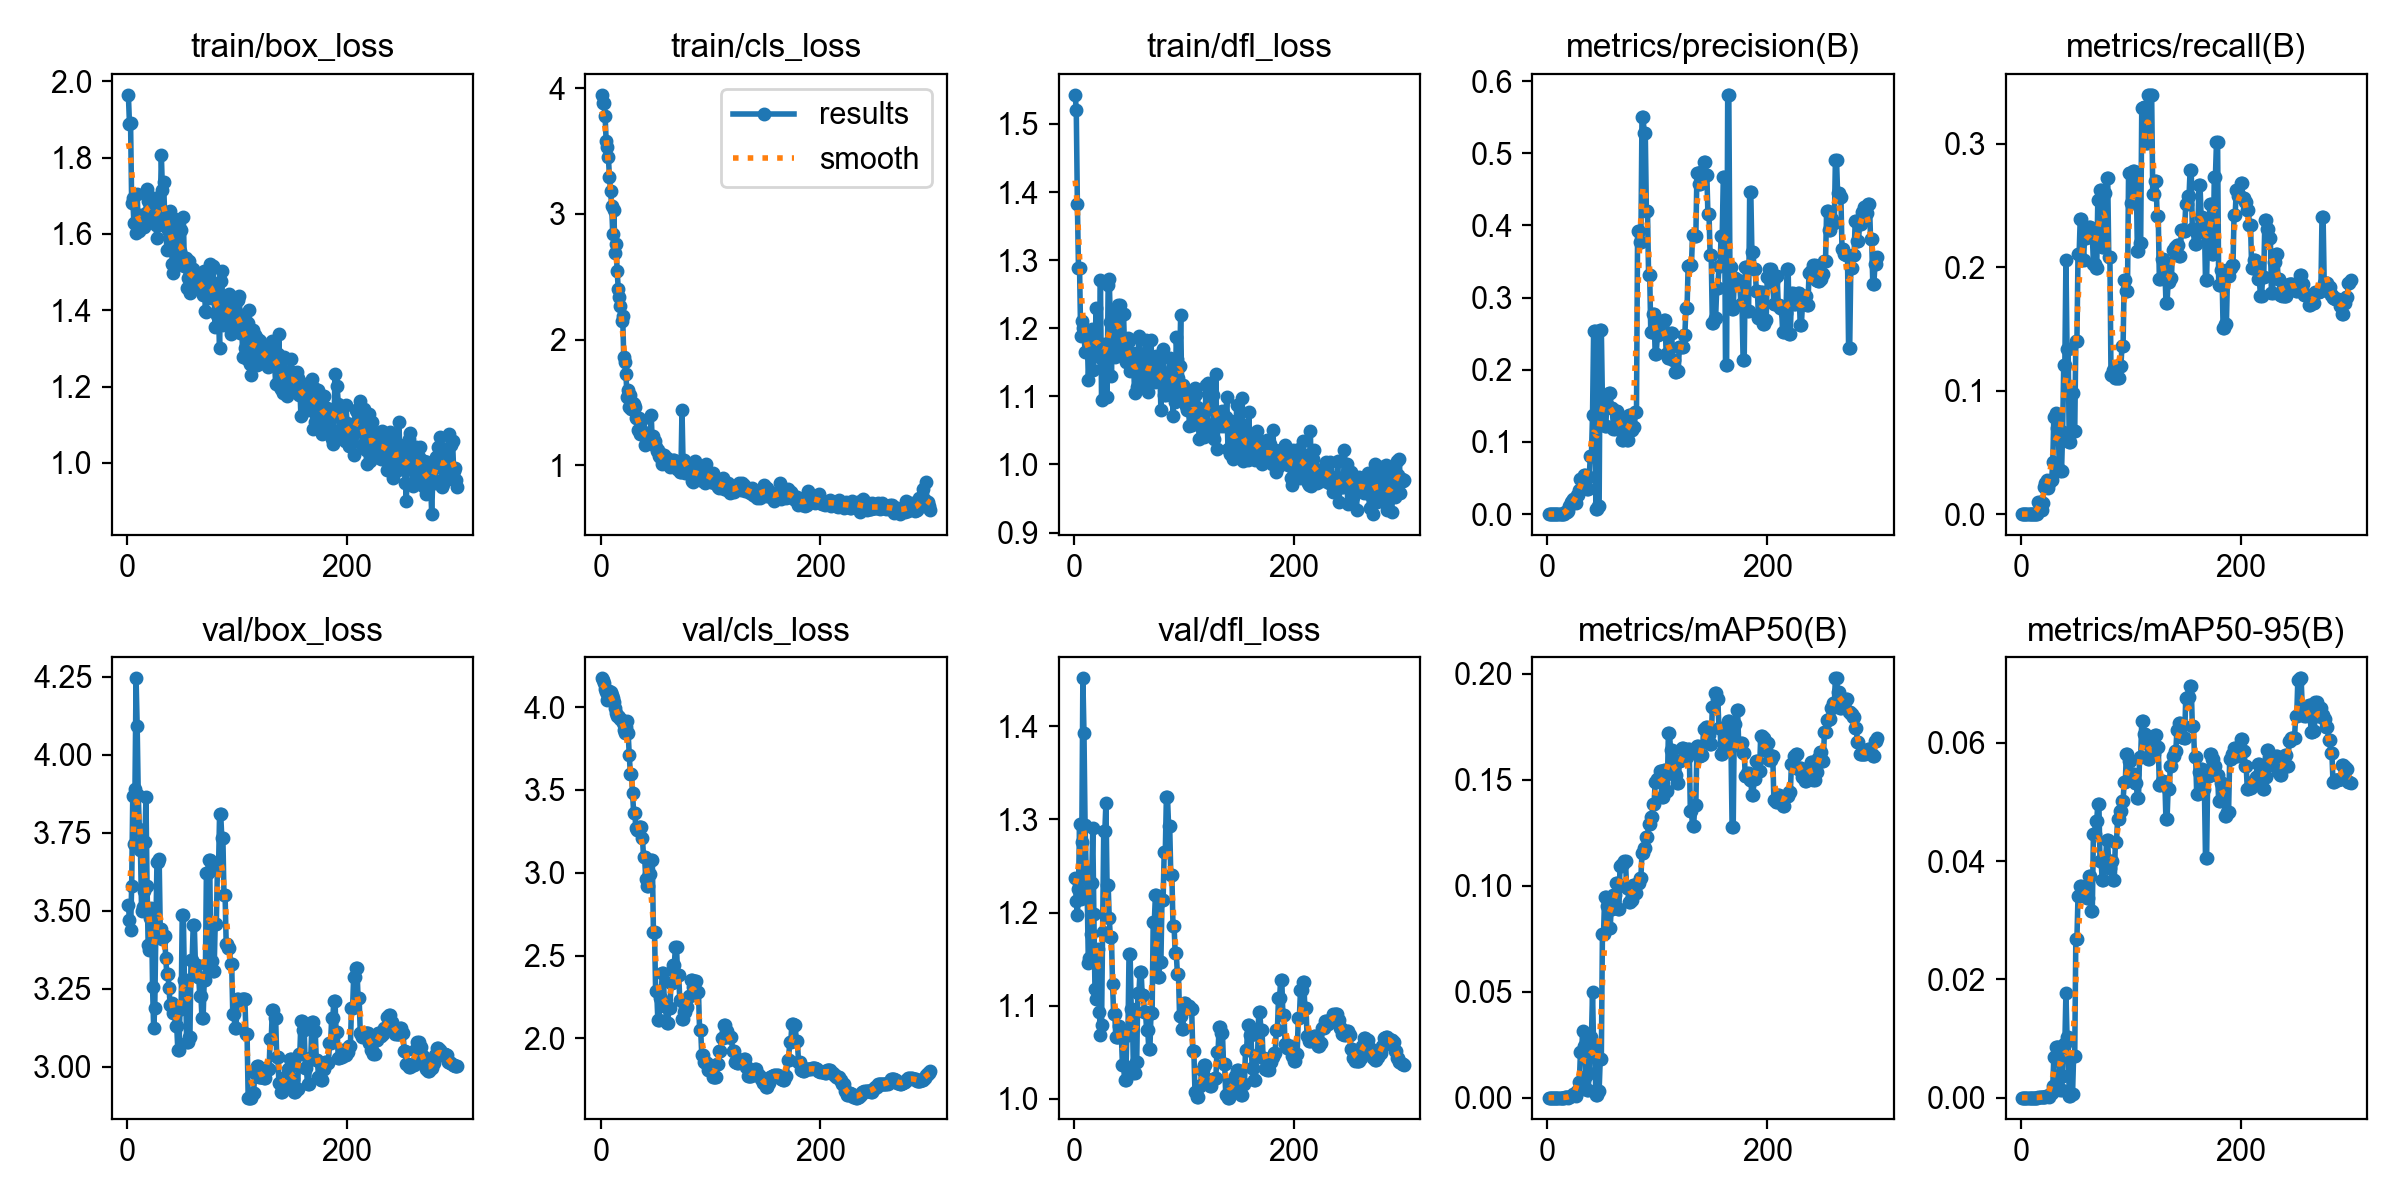

Values plotted in this chart, from the file beside it:
epoch, time, train/box_loss, train/cls_loss, train/dfl_loss, metrics/precision(B), metrics/recall(B), metrics/mAP50(B), metrics/mAP50-95(B), val/box_loss, val/cls_loss, val/dfl_loss, lr/pg0, lr/pg1, lr/pg2
1, 9.604, 1.964, 3.946, 1.543, 0, 0, 0, 0, 3.521, 4.174, 1.237, 1.429e-05, 1.429e-05, 1.429e-05
2, 18.87, 1.889, 3.885, 1.521, 0, 0, 0, 0, 3.47, 4.162, 1.213, 4.27285e-05, 4.27285e-05, 4.27285e-05
3, 28.07, 1.89, 3.881, 1.383, 0, 0, 0, 0, 3.438, 4.144, 1.197, 7.09784e-05, 7.09784e-05, 7.09784e-05
4, 36.65, 1.681, 3.781, 1.289, 0, 0, 0, 0, 3.581, 4.111, 1.225, 9.90397e-05, 9.90397e-05, 9.90397e-05
5, 45.05, 1.694, 3.578, 1.288, 0, 0, 0, 0, 3.867, 4.092, 1.295, 0.0001269, 0.0001269, 0.0001269
6, 53.94, 1.629, 3.533, 1.189, 0, 0, 0, 0, 3.715, 4.045, 1.214, 0.0001546, 0.0001546, 0.0001546
7, 63.06, 1.629, 3.449, 1.21, 0, 0, 0, 0, 3.89, 4.057, 1.276, 0.0001821, 0.0001821, 0.0001821
8, 71.76, 1.602, 3.293, 1.201, 0, 0, 0, 0, 4.245, 4.096, 1.451, 0.0002094, 0.0002094, 0.0002094
9, 80.63, 1.705, 3.18, 1.194, 0, 0, 0, 0, 4.093, 4.094, 1.393, 0.0002365, 0.0002365, 0.0002365
10, 89.6, 1.621, 3.065, 1.165, 0, 0, 0, 0, 3.87, 4.076, 1.294, 0.0002634, 0.0002634, 0.0002634
11, 97.74, 1.607, 2.837, 1.194, 0, 0, 0, 0, 3.763, 4.055, 1.246, 0.0002902, 0.0002902, 0.0002902
12, 106.4, 1.649, 3.027, 1.186, 0, 0, 0, 0, 3.696, 4.033, 1.217, 0.0003167, 0.0003167, 0.0003167
13, 115.1, 1.634, 2.686, 1.125, 0, 0, 0, 0, 3.501, 3.997, 1.145, 0.0003431, 0.0003431, 0.0003431
14, 123.9, 1.632, 2.761, 1.163, 0, 0, 0, 0, 3.511, 3.963, 1.151, 0.0003693, 0.0003693, 0.0003693
15, 132.2, 1.618, 2.542, 1.16, 0, 0, 0, 0, 3.564, 3.95, 1.177, 0.0003953, 0.0003953, 0.0003953
16, 140.5, 1.637, 2.406, 1.199, 0.00298, 0.0098, 8e-05, 2e-05, 3.721, 3.946, 1.232, 0.0004211, 0.0004211, 0.0004211
17, 149.2, 1.656, 2.337, 1.139, 0.00273, 0.0098, 8e-05, 2e-05, 3.866, 3.943, 1.291, 0.0004467, 0.0004467, 0.0004467
18, 157.4, 1.718, 2.27, 1.184, 0.00243, 0.0098, 6e-05, 3e-05, 3.579, 3.928, 1.199, 0.0004721, 0.0004721, 0.0004721
19, 165.6, 1.688, 2.15, 1.165, 0.00417, 0.00303, 2e-05, 2e-05, 3.391, 3.925, 1.118, 0.0004973, 0.0004973, 0.0004973
20, 174.1, 1.66, 2.186, 1.229, 0.0119, 0.00909, 0.00032, 0.0001, 3.376, 3.903, 1.107, 0.0005224, 0.0005224, 0.0005224
21, 183.2, 1.679, 1.864, 1.172, 0.01611, 0.02193, 0.00061, 0.00012, 3.477, 3.862, 1.146, 0.0005472, 0.0005472, 0.0005472
22, 191.4, 1.675, 1.824, 1.171, 0.01762, 0.02496, 0.00091, 0.00015, 3.509, 3.843, 1.161, 0.0005719, 0.0005719, 0.0005719
23, 200.3, 1.654, 1.724, 1.158, 0.02051, 0.02424, 0.00179, 0.00027, 3.258, 3.879, 1.094, 0.0005964, 0.0005964, 0.0005964
24, 209.1, 1.694, 1.54, 1.271, 0.01757, 0.02799, 0.0012, 0.00028, 3.124, 3.914, 1.068, 0.0006207, 0.0006207, 0.0006207
25, 218.2, 1.665, 1.601, 1.094, 0.01716, 0.02121, 0.00153, 0.0003, 3.188, 3.844, 1.08, 0.0006448, 0.0006448, 0.0006448
26, 226.5, 1.624, 1.467, 1.144, 0.01527, 0.02496, 0.00072, 0.00011, 3.437, 3.712, 1.179, 0.0006687, 0.0006687, 0.0006687
27, 234.4, 1.589, 1.56, 1.177, 0.02679, 0.02727, 0.00326, 0.0008, 3.656, 3.598, 1.288, 0.0006924, 0.0006924, 0.0006924
28, 243.3, 1.634, 1.448, 1.137, 0.02679, 0.02727, 0.00326, 0.0008, 3.656, 3.598, 1.288, 0.0007159, 0.0007159, 0.0007159
29, 252.1, 1.624, 1.497, 1.161, 0.03333, 0.04242, 0.00735, 0.00201, 3.668, 3.485, 1.318, 0.0007393, 0.0007393, 0.0007393
30, 261, 1.664, 1.486, 1.099, 0.04924, 0.07879, 0.02139, 0.0068, 3.442, 3.364, 1.23, 0.0007624, 0.0007624, 0.0007624
31, 269.8, 1.807, 1.467, 1.264, 0.04924, 0.07879, 0.02139, 0.0068, 3.442, 3.364, 1.23, 0.0007854, 0.0007854, 0.0007854
32, 278.4, 1.714, 1.38, 1.272, 0.04839, 0.08182, 0.03119, 0.00863, 3.41, 3.271, 1.194, 0.0008082, 0.0008082, 0.0008082
33, 287.2, 1.736, 1.38, 1.209, 0.05476, 0.0697, 0.02431, 0.00862, 3.421, 3.258, 1.174, 0.0008308, 0.0008308, 0.0008308
34, 296.4, 1.656, 1.284, 1.13, 0.05476, 0.0697, 0.02431, 0.00862, 3.421, 3.258, 1.174, 0.0008532, 0.0008532, 0.0008532
35, 305, 1.624, 1.378, 1.211, 0.05063, 0.03636, 0.01042, 0.00381, 3.349, 3.275, 1.123, 0.0008754, 0.0008754, 0.0008754
36, 313.3, 1.559, 1.251, 1.222, 0.03478, 0.03476, 0.00346, 0.00125, 3.297, 3.279, 1.091, 0.0008974, 0.0008974, 0.0008974
37, 322.4, 1.611, 1.355, 1.158, 0.03478, 0.03476, 0.00346, 0.00125, 3.297, 3.279, 1.091, 0.0009192, 0.0009192, 0.0009192
38, 330.3, 1.64, 1.258, 1.229, 0.05174, 0.06649, 0.01161, 0.00369, 3.252, 3.209, 1.066, 0.0009409, 0.0009409, 0.0009409
39, 338.7, 1.659, 1.268, 1.224, 0.08111, 0.121, 0.02858, 0.009, 3.198, 3.098, 1.067, 0.0009623, 0.0009623, 0.0009623
40, 347.4, 1.58, 1.16, 1.234, 0.08111, 0.121, 0.02858, 0.009, 3.198, 3.098, 1.067, 0.0009836, 0.0009836, 0.0009836
41, 356.7, 1.521, 1.217, 1.162, 0.1377, 0.2059, 0.0499, 0.01774, 3.206, 2.961, 1.078, 0.001005, 0.001005, 0.001005
42, 365.2, 1.497, 1.219, 1.233, 0.2532, 0.1339, 0.02336, 0.01028, 3.171, 2.921, 1.069, 0.001026, 0.001026, 0.001026
43, 374.2, 1.639, 1.254, 1.174, 0.2532, 0.1339, 0.02336, 0.01028, 3.171, 2.921, 1.069, 0.001046, 0.001046, 0.001046
44, 382.5, 1.583, 1.235, 1.185, 0.00667, 0.05882, 0.00117, 0.00022, 3.131, 2.993, 1.037, 0.001067, 0.001067, 0.001067
45, 391.8, 1.555, 1.196, 1.221, 0.00667, 0.05882, 0.00117, 0.00022, 3.131, 2.993, 1.037, 0.001087, 0.001087, 0.001087
46, 401.5, 1.606, 1.402, 1.166, 0.01111, 0.09804, 0.00334, 0.00056, 3.053, 3.077, 1.02, 0.001107, 0.001107, 0.001107
47, 411, 1.525, 1.169, 1.15, 0.01111, 0.09804, 0.00334, 0.00056, 3.053, 3.077, 1.02, 0.001127, 0.001127, 0.001127
48, 421, 1.554, 1.231, 1.152, 0.2557, 0.0672, 0.01801, 0.00707, 3.185, 2.644, 1.069, 0.001147, 0.001147, 0.001147
49, 430, 1.609, 1.19, 1.186, 0.2557, 0.0672, 0.01801, 0.00707, 3.185, 2.644, 1.069, 0.001167, 0.001167, 0.001167
50, 438.4, 1.543, 1.143, 1.182, 0.1571, 0.1401, 0.07727, 0.0269, 3.488, 2.284, 1.155, 0.001186, 0.001186, 0.001186
51, 447.1, 1.643, 1.111, 1.138, 0.1571, 0.1401, 0.07727, 0.0269, 3.488, 2.284, 1.155, 0.001193, 0.001193, 0.001193
52, 456, 1.516, 1.121, 1.156, 0.1216, 0.2105, 0.09455, 0.03414, 3.28, 2.111, 1.097, 0.001189, 0.001189, 0.001189
53, 464.5, 1.537, 1.075, 1.139, 0.1216, 0.2105, 0.09455, 0.03414, 3.28, 2.111, 1.097, 0.001184, 0.001184, 0.001184
54, 473.1, 1.457, 1.07, 1.163, 0.1503, 0.239, 0.09026, 0.0358, 3.08, 2.246, 1.028, 0.001179, 0.001179, 0.001179
55, 481.6, 1.485, 1.09, 1.104, 0.1503, 0.239, 0.09026, 0.0358, 3.08, 2.246, 1.028, 0.001174, 0.001174, 0.001174
56, 490.2, 1.529, 1.01, 1.148, 0.1685, 0.2057, 0.07991, 0.03452, 3.096, 2.398, 1.04, 0.00117, 0.00117, 0.00117
57, 498.9, 1.445, 1.052, 1.114, 0.1685, 0.2057, 0.07991, 0.03452, 3.096, 2.398, 1.04, 0.001165, 0.001165, 0.001165
58, 507.2, 1.51, 1.082, 1.151, 0.1466, 0.2239, 0.08887, 0.03445, 3.342, 2.194, 1.114, 0.00116, 0.00116, 0.00116
59, 515.5, 1.485, 1.018, 1.188, 0.1466, 0.2239, 0.08887, 0.03445, 3.342, 2.194, 1.114, 0.001155, 0.001155, 0.001155
60, 524.6, 1.508, 1.062, 1.157, 0.1175, 0.2271, 0.09574, 0.03371, 3.454, 2.093, 1.136, 0.001151, 0.001151, 0.001151
... 240 more rows
